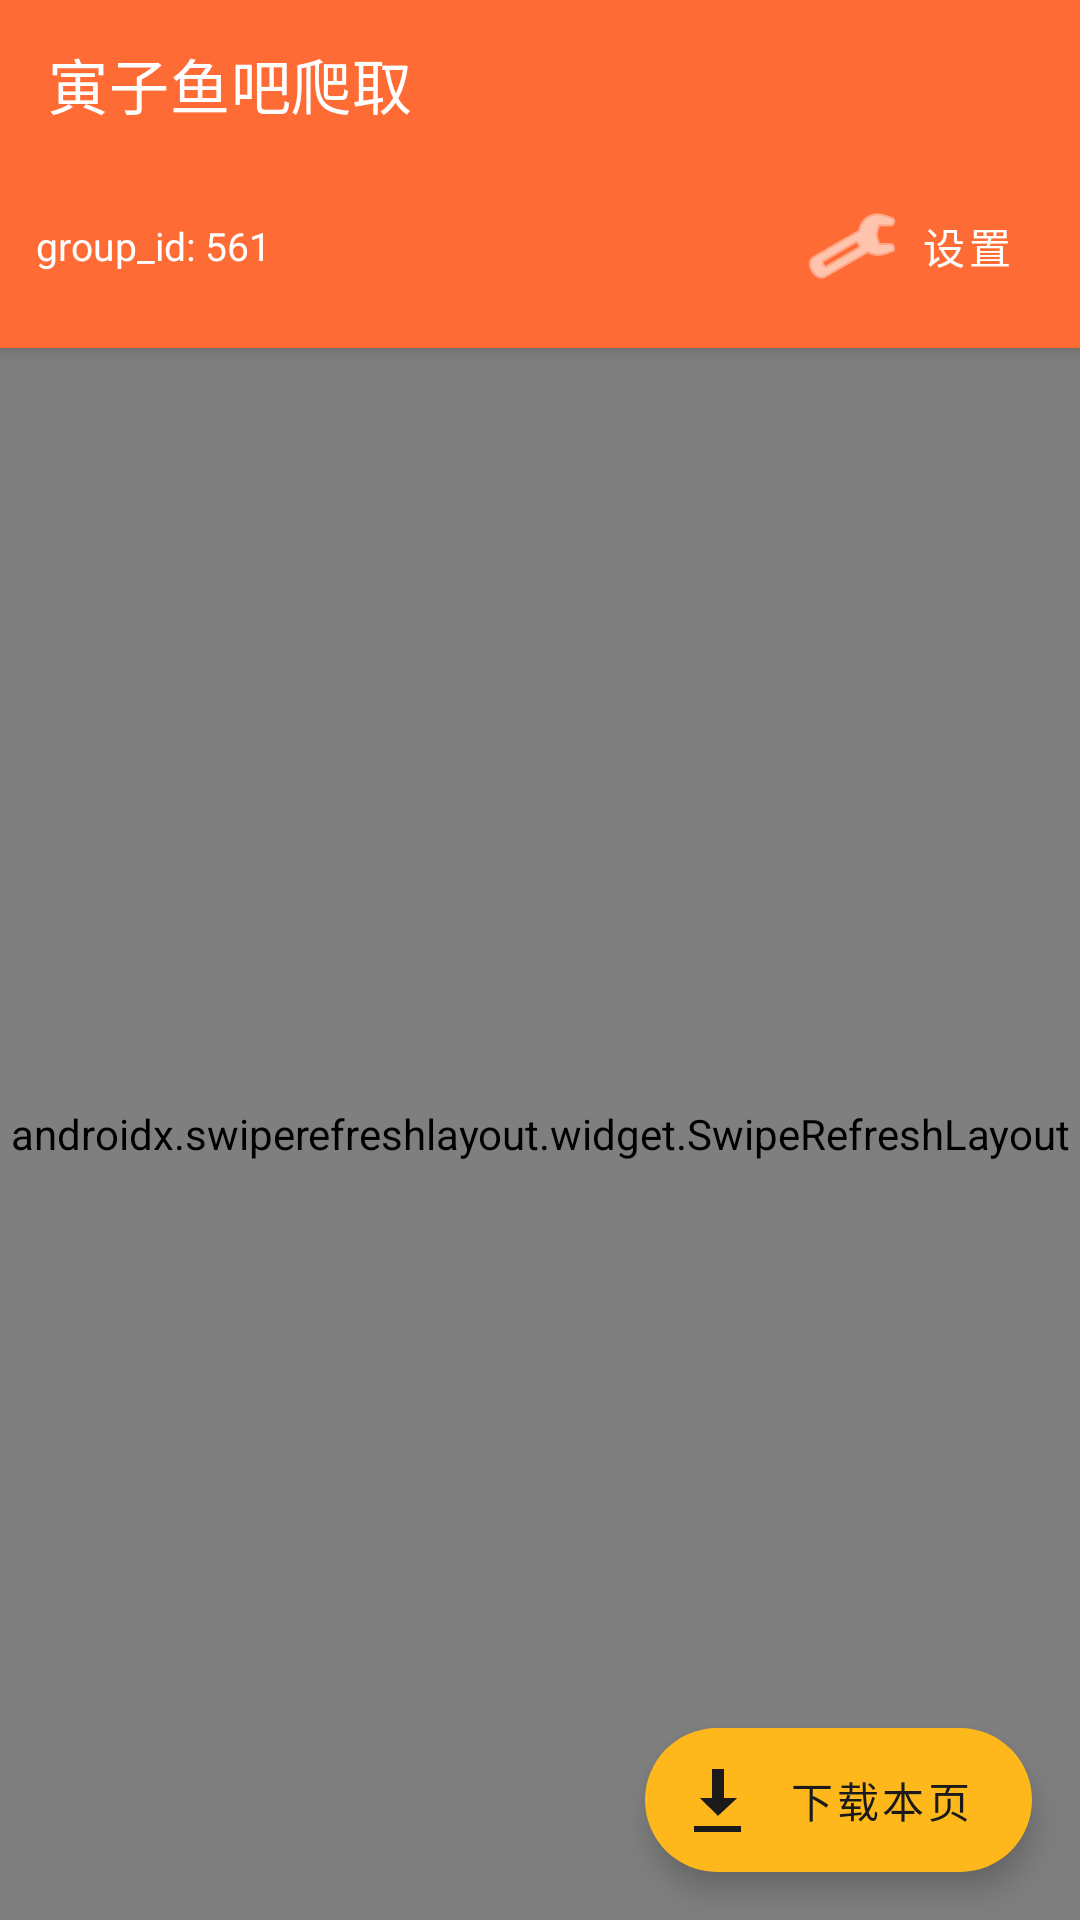

Layout XML and referenced resources for this Android screen:
<!-- AndroidManifest.xml: application theme Theme.YinziCrawler -->
<!-- res/layout/activity_main.xml -->
<?xml version="1.0" encoding="utf-8"?>
<androidx.coordinatorlayout.widget.CoordinatorLayout
    xmlns:android="http://schemas.android.com/apk/res/android"
    xmlns:app="http://schemas.android.com/apk/res-auto"
    android:layout_width="match_parent"
    android:layout_height="match_parent">

    <com.google.android.material.appbar.AppBarLayout
        android:layout_width="match_parent"
        android:layout_height="wrap_content"
        android:background="@color/primary">

        <com.google.android.material.appbar.MaterialToolbar
            android:id="@+id/toolbar"
            android:layout_width="match_parent"
            android:layout_height="?attr/actionBarSize"
            app:title="@string/app_name"
            app:titleTextColor="@color/white" />

        <LinearLayout
            android:layout_width="match_parent"
            android:layout_height="wrap_content"
            android:orientation="vertical"
            android:paddingHorizontal="12dp"
            android:paddingBottom="8dp">

            <LinearLayout
                android:layout_width="match_parent"
                android:layout_height="wrap_content"
                android:orientation="horizontal"
                android:gravity="center_vertical">

                <TextView
                    android:id="@+id/tvGroup"
                    android:layout_width="0dp"
                    android:layout_height="wrap_content"
                    android:layout_weight="1"
                    android:textColor="@color/white"
                    android:textSize="13sp"
                    android:text="group_id: 561" />

                <com.google.android.material.button.MaterialButton
                    android:id="@+id/btnSettings"
                    style="@style/Widget.MaterialComponents.Button.TextButton"
                    android:layout_width="wrap_content"
                    android:layout_height="wrap_content"
                    android:text="设置"
                    android:textColor="@color/white"
                    app:icon="@android:drawable/ic_menu_preferences"
                    app:iconTint="@color/white" />
            </LinearLayout>

            <TextView
                android:id="@+id/tvMode"
                android:layout_width="match_parent"
                android:layout_height="wrap_content"
                android:text="🟢 匿名模式可直接使用"
                android:textSize="12sp"
                android:textStyle="bold"
                android:paddingStart="4dp"
                android:paddingBottom="2dp"
                android:visibility="gone" />
        </LinearLayout>
    </com.google.android.material.appbar.AppBarLayout>

    <androidx.swiperefreshlayout.widget.SwipeRefreshLayout
        android:id="@+id/swipe"
        android:layout_width="match_parent"
        android:layout_height="match_parent"
        app:layout_behavior="com.google.android.material.appbar.AppBarLayout$ScrollingViewBehavior">

        <FrameLayout
            android:layout_width="match_parent"
            android:layout_height="match_parent">

            <androidx.recyclerview.widget.RecyclerView
                android:id="@+id/rvPosts"
                android:layout_width="match_parent"
                android:layout_height="match_parent"
                android:clipToPadding="false"
                android:padding="8dp" />

            <ProgressBar
                android:id="@+id/progressBar"
                android:layout_width="wrap_content"
                android:layout_height="wrap_content"
                android:layout_gravity="center"
                android:visibility="gone" />

            <TextView
                android:id="@+id/tvEmpty"
                android:layout_width="wrap_content"
                android:layout_height="wrap_content"
                android:layout_gravity="center"
                android:text="@string/empty"
                android:textColor="@color/text_secondary"
                android:visibility="gone" />

            <TextView
                android:id="@+id/tvError"
                android:layout_width="match_parent"
                android:layout_height="wrap_content"
                android:layout_gravity="center"
                android:padding="24dp"
                android:textColor="#D32F2F"
                android:visibility="gone" />
        </FrameLayout>
    </androidx.swiperefreshlayout.widget.SwipeRefreshLayout>

    <com.google.android.material.floatingactionbutton.ExtendedFloatingActionButton
        android:id="@+id/fabDownloadAll"
        android:layout_width="wrap_content"
        android:layout_height="wrap_content"
        android:layout_gravity="bottom|end"
        android:layout_margin="16dp"
        android:text="@string/download_all"
        app:icon="@android:drawable/stat_sys_download" />

</androidx.coordinatorlayout.widget.CoordinatorLayout>
<!-- resources referenced by this layout -->
<resources>
  <color name="primary">#FF6B35</color>
  <color name="text_secondary">#888888</color>
  <color name="white">#FFFFFF</color>
  <string name="app_name">寅子鱼吧爬取</string>
  <string name="download_all">下载本页</string>
  <string name="empty">没有数据</string>
  <style name="Theme.YinziCrawler" parent="Theme.MaterialComponents.DayNight.NoActionBar">
          <item name="colorPrimary">@color/primary</item>
          <item name="colorPrimaryVariant">@color/primary_dark</item>
          <item name="colorOnPrimary">@color/white</item>
          <item name="colorSecondary">@color/accent</item>
          <item name="colorOnSecondary">@color/text_primary</item>
          <item name="android:windowBackground">@color/bg</item>
          <item name="android:statusBarColor" tools:targetApi="l">@color/primary_dark</item>
      </style>
  <color name="primary_dark">#E55A2B</color>
  <color name="accent">#FFB81C</color>
  <color name="text_primary">#1A1A1A</color>
  <color name="bg">#F5F5F7</color>
</resources>
